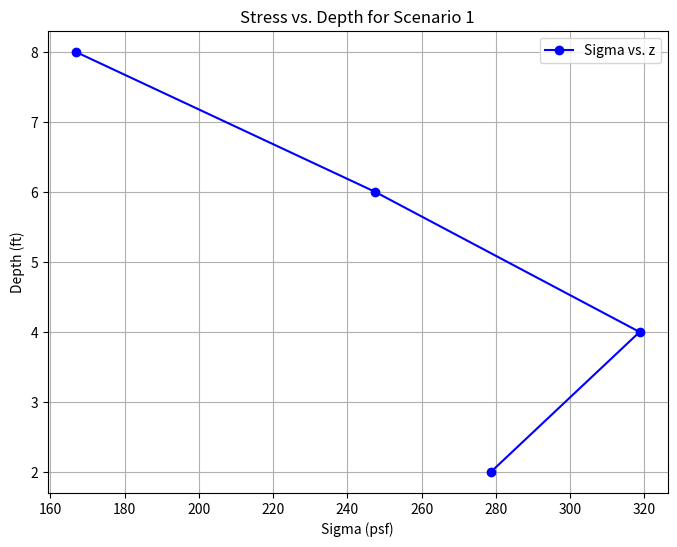
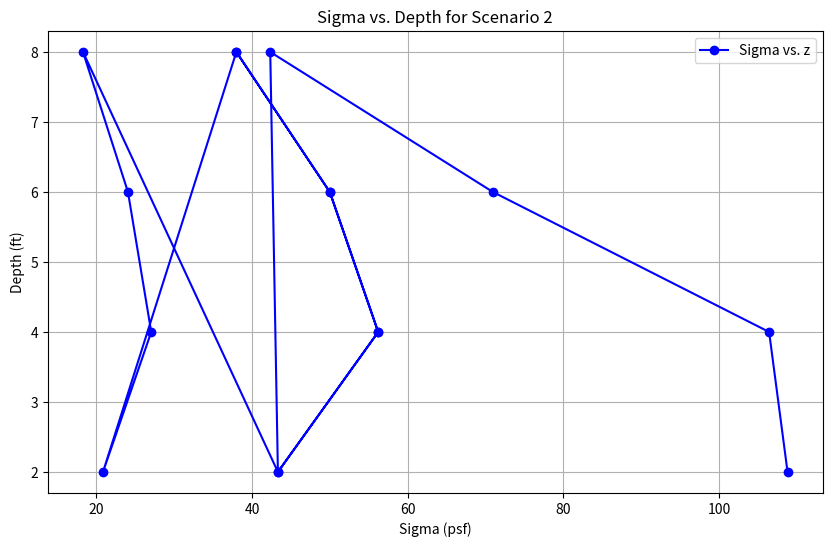
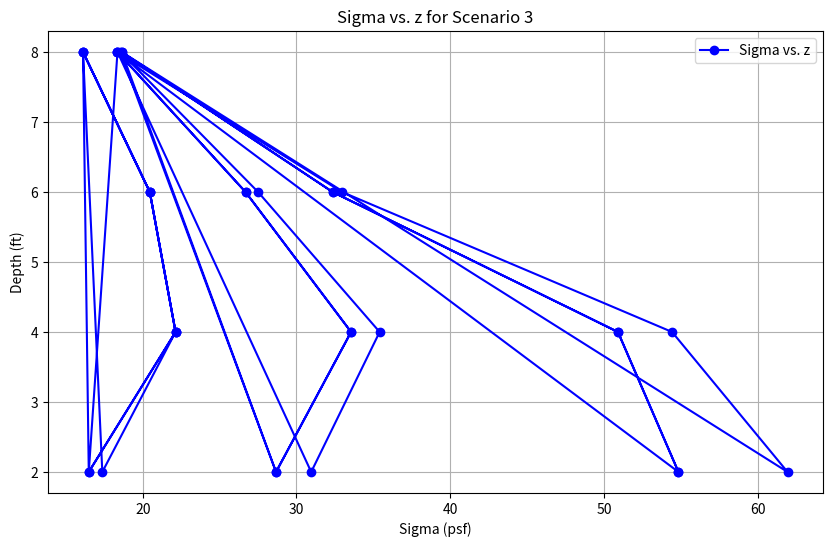

The script that saved these images, in order:
#############################################################
# Scenario 1 : 1 Point Load
#############################################################
# # Input Values: # #
# q = stress on the footing (psf)
# PL = number of point loads acting on the footing
# B = Width of footing (ft)
# L = Length of footing (ft)
# A = Area of footing (sqr. ft)
# Q = Force at each point load acting on the footing (lb) (q*A)/PL
# v = Poisson's ratio
# x = Distance of wall from front of footing
# z2 - z8 = Various depths of soil (ft)

import math
 
q = 10000
PL = 1
B = 6
A = 36
Q1 = 360000
v = 0.35
x = 5
z2 = 2
z4 = 4
z6 = 6
z8 = 8

# # Retaining wall coordinates # #
xW = 0
yW = 0

# # Scenario 1 coordinates (in feet) # #
PL1 = (8,0)
PL1x = 8
PL1y = 0

# # Plan view radial calculation, r^2 = x^2 + y^2 (in feet) # #
r = 8

#############################################################
# R @ z2
#############################################################

R2 = math.sqrt(( PL1x ** 2 ) + ( PL1y ** 2 ) + (z2 ** 2))
print("Radial Calculation for z = 2ft: ", R2)

#############################################################
# R @ z4
#############################################################

R4 = math.sqrt(( PL1x ** 2 ) + ( PL1y ** 2 ) + (z4 ** 2))
print("Radial Calculation for z = 4ft: ", R4)

#############################################################
# R @ z6
#############################################################

R6 = math.sqrt(( PL1x ** 2 ) + ( PL1y ** 2 ) + (z6 ** 2))
print("Radial Calculation for z = 6ft: ", R6)

#############################################################
# R @ z8
#############################################################

R8 = math.sqrt(( PL1x ** 2 ) + ( PL1y ** 2 ) + (z8 ** 2))
print("Radial Calculation for z = 8ft: ", R8)

# # Stress Calculations Scenario 1 # #

sigma2 = (Q1 * 3 * z2 * r ** 2 * R2 * ( 1 - 2*v))/(3.1415926 * R2 ** 2 * R2 **3 * (R2 + z2))
print("The stress at z = 2ft is: ", sigma2, "psf")

sigma4 = (Q1 * 3 * z4 * r ** 2 * R4 * ( 1 - 2*v))/(3.1415926 * R4 ** 2 * R4 **3 * (R4 + z4))
print("The stress at z = 4ft is: ", sigma4, "psf")

sigma6 = (Q1 * 3 * z6 * r ** 2 * R6 * ( 1 - 2*v))/(3.1415926 * R6 ** 2 * R6 **3 * (R6 + z6))
print("The stress at z = 6ft is: ", sigma6, "psf")

sigma8 = (Q1 * 3 * z8 * r ** 2 * R8 * ( 1 - 2*v))/(3.1415926 * R8 ** 2 * R8 **3 * (R8 + z8))
print("The stress at z = 8ft is: ", sigma8, "psf")

import matplotlib.pyplot as plt

# Extract sigma and z values from the code
sigma = [sigma2, sigma4, sigma6, sigma8]
z = [z2, z4, z6, z8]

# Configure the plot
plt.figure(figsize=(8, 6))
plt.plot(sigma, z, marker='o', color='b', linestyle='-', label='Sigma vs. z')
plt.xlabel('Sigma (psf)')
plt.ylabel('Depth (ft)')
plt.title('Stress vs. Depth for Scenario 1')
plt.grid(True)
plt.legend()

# Show the plot
plt.show()

#############################################################
# Scenario 2 : 4 Point Loads
#############################################################
# # Input Values: # #
# q = stress on the footing (psf)
# PL = number of point loads acting on the footing
# B = Width of footing (ft)
# L = Length of footing (ft)
# A = Area of footing (sqr. ft)
# Q = Force at each point load acting on the footing (lb)
# v = Poisson's ratio
# x = Distance of wall from front of footing
# z2 - z8 = Various depths of soil (ft)

q = 10000
PL = 4
B = 6
A = 36
Q2 = 90000
v = 0.35
x = 5
z2 = 2
z4 = 4
z6 = 6
z8 = 8

# # Retaining wall coordinates # #
xW = 0
yW = 0

# # Scenario 2 coordinates (in feet) # #
PL4a = (6.5,1.5)
PL4ax = 6.5
PL4ay = 1.5

PL4b = (9.5, 1.5)
PL4bx = 9.5
PL4by = 1.5

PL4c = (6.5, 1.5)
PL4cx = 9.5
PL4cy = 1.5

PL4d = (9.5, 1.5)
PL4dx = 9.5
PL4dy = 1.5

# # Plan view radial calculation, r^2 = x^2 + y^2 (in feet) # #
r4a = 6.6708
r4b = 9.6177
r4c = 6.6708
r4d = 9.6177

#############################################################
# R @ z2
#############################################################

R2a = math.sqrt(( PL4ax ** 2 ) + ( PL4ay ** 2 ) + (z2 ** 2))
print("Radial Calculation for z = 2ft at PL a: ", R2a)

R2b = math.sqrt(( PL4bx ** 2 ) + ( PL4by ** 2 ) + (z2 ** 2))
print("Radial Calculation for z = 2ft at PL b: ", R2b)

R2c = math.sqrt(( PL4cx ** 2 ) + ( PL4cy ** 2 ) + (z2 ** 2))
print("Radial Calculation for z = 2ft at PL c: ", R2c)

R2d = math.sqrt(( PL4dx ** 2 ) + ( PL4dy ** 2 ) + (z2 ** 2))
print("Radial Calculation for z = 2ft at PL d: ", R2d)

#############################################################
# R @ z4
#############################################################

R4a = math.sqrt(( PL4ax ** 2 ) + ( PL4ay ** 2 ) + (z4 ** 2))
print("Radial Calculation for z = 4ft at PL a: ", R4a)

R4b = math.sqrt(( PL4bx ** 2 ) + ( PL4by ** 2 ) + (z4 ** 2))
print("Radial Calculation for z = 4ft at PL b: ", R4b)

R4c = math.sqrt(( PL4cx ** 2 ) + ( PL4cy ** 2 ) + (z4 ** 2))
print("Radial Calculation for z = 4ft at PL c: ", R4c)

R4d = math.sqrt(( PL4dx ** 2 ) + ( PL4dy ** 2 ) + (z4 ** 2))
print("Radial Calculation for z = 4ft at PL d: ", R4d)

#############################################################
# R @ z6
#############################################################

R6a = math.sqrt(( PL4ax ** 2 ) + ( PL4ay ** 2 ) + (z6 ** 2))
print("Radial Calculation for z = 6ft at PL a: ", R6a)

R6b = math.sqrt(( PL4bx ** 2 ) + ( PL4by ** 2 ) + (z6 ** 2))
print("Radial Calculation for z = 6ft at PL b: ", R6b)

R6c = math.sqrt(( PL4cx ** 2 ) + ( PL4cy ** 2 ) + (z6 ** 2))
print("Radial Calculation for z = 6ft at PL c: ", R6c)

R6d = math.sqrt(( PL4dx ** 2 ) + ( PL4dy ** 2 ) + (z6 ** 2))
print("Radial Calculation for z = 6ft at PL d: ", R6d)

#############################################################
# R @ z8
#############################################################

R8a = math.sqrt(( PL4ax ** 2 ) + ( PL4ay ** 2 ) + (z8 ** 2))
print("Radial Calculation for z = 8ft at PL a: ", R8a)

R8b = math.sqrt(( PL4bx ** 2 ) + ( PL4by ** 2 ) + (z8 ** 2))
print("Radial Calculation for z = 8ft at PL b: ", R8b)

R8c = math.sqrt(( PL4cx ** 2 ) + ( PL4cy ** 2 ) + (z8 ** 2))
print("Radial Calculation for z = 8ft at PL c: ", R8c)

R8d = math.sqrt(( PL4dx ** 2 ) + ( PL4dy ** 2 ) + (z8 ** 2))
print("Radial Calculation for z = 8ft at PL d: ", R8d)


# # Stress Calculations Scenario 2 # #

sigma2a = (Q2 * 3 * z2 * r4a ** 2 * R2a * ( 1 - 2*v))/(3.1415926 * R2a ** 2 * R2a **3 * (R2a + z2))
sigma2b = (Q2 * 3 * z2 * r4b ** 2 * R2b * ( 1 - 2*v))/(3.1415926 * R2b ** 2 * R2b **3 * (R2b + z2))
sigma2c = (Q2 * 3 * z2 * r4c ** 2 * R2c * ( 1 - 2*v))/(3.1415926 * R2c ** 2 * R2c **3 * (R2c + z2))
sigma2d = (Q2 * 3 * z2 * r4d ** 2 * R2d * ( 1 - 2*v))/(3.1415926 * R2d ** 2 * R2d **3 * (R2d + z2))
sigma2abcd = sigma2a + sigma2b + sigma2c + sigma2d
print("The total stress at z = 2ft is: ", sigma2abcd, "psf")


sigma4a = (Q2 * 3 * z4 * r4a ** 2 * R4a * ( 1 - 2*v))/(3.1415926 * R4a ** 2 * R4a **3 * (R4a + z4))
sigma4b = (Q2 * 3 * z4 * r4b ** 2 * R4b * ( 1 - 2*v))/(3.1415926 * R4b ** 2 * R4b **3 * (R4b + z4))
sigma4c = (Q2 * 3 * z4 * r4c ** 2 * R4c * ( 1 - 2*v))/(3.1415926 * R4c ** 2 * R4c **3 * (R4c + z4))
sigma4d = (Q2 * 3 * z4 * r4d ** 2 * R4d * ( 1 - 2*v))/(3.1415926 * R4d ** 2 * R4d **3 * (R4d + z4))
sigma4abcd = sigma4a + sigma4b + sigma4c + sigma4d
print("The total stress at z = 4ft is: ", sigma4abcd, "psf")

sigma6a = (Q2 * 3 * z6 * r4a ** 2 * R6a * ( 1 - 2*v))/(3.1415926 * R6a ** 2 * R6a **3 * (R6a + z6))
sigma6b = (Q2 * 3 * z6 * r4b ** 2 * R6b * ( 1 - 2*v))/(3.1415926 * R6b ** 2 * R6b **3 * (R6b + z6))
sigma6c = (Q2 * 3 * z6 * r4c ** 2 * R6c * ( 1 - 2*v))/(3.1415926 * R6c ** 2 * R6c **3 * (R6c + z6))
sigma6d = (Q2 * 3 * z6 * r4d ** 2 * R6d * ( 1 - 2*v))/(3.1415926 * R6d ** 2 * R6d **3 * (R6d + z6))
sigma6abcd = sigma6a + sigma6b + sigma6c + sigma6d
print("The total stress at z = 6ft is: ", sigma6abcd, "psf")

sigma8a = (Q2 * 3 * z8 * r4a ** 2 * R8a * ( 1 - 2*v))/(3.1415926 * R8a ** 2 * R8a **3 * (R8a + z8))
sigma8b = (Q2 * 3 * z8 * r4b ** 2 * R8b * ( 1 - 2*v))/(3.1415926 * R8b ** 2 * R8b **3 * (R8b + z8))
sigma8c = (Q2 * 3 * z8 * r4c ** 2 * R8c * ( 1 - 2*v))/(3.1415926 * R8c ** 2 * R8c **3 * (R8c + z8))
sigma8d = (Q2 * 3 * z8 * r4d ** 2 * R8d * ( 1 - 2*v))/(3.1415926 * R8d ** 2 * R8d **3 * (R8d + z8))
sigma8abcd = sigma8a + sigma8b + sigma8c + sigma8d
print("The total stress at z = 8ft is: ", sigma8abcd, "psf")

import matplotlib.pyplot as plt

# Extract sigma and z values from the code
sigma = [sigma2a, sigma4a, sigma6a, sigma8a,
         sigma2b, sigma4b, sigma6b, sigma8b,  
         sigma2c, sigma4c, sigma6c, sigma8c,  
         sigma2d, sigma4d, sigma6d, sigma8d]  

z = [z2, z4, z6, z8] * 4  # Repeat z values for each point load

# Configure the plot
plt.figure(figsize=(10, 6))  # Adjust figure size if needed
plt.plot(sigma, z, marker='o', color='b', linestyle='-', label='Sigma vs. z')
plt.xlabel('Sigma (psf)')
plt.ylabel('Depth (ft)')
plt.title('Sigma vs. Depth for Scenario 2')
plt.grid(True)
plt.legend()

# Show the plot
plt.show()

#############################################################
# Scenario 3 : 9 Point Loads
#############################################################
# # Input Values: # #
# q = stress on the footing (psf)
# PL = number of point loads acting on the footing
# B = Width of footing (ft)
# L = Length of footing (ft)
# A = Area of footing (sqr. ft)
# Q = Force at each point load acting on the footing (lb)
# v = Poisson's ratio
# x = Distance of wall from front of footing
# z2 - z8 = Various depths of soil (ft)

q = 10000
PL = 9
B = 6
A = 36
Q3 = 40000
v = 0.35
x = 5
z2 = 2
z4 = 4
z6 = 6
z8 = 8

# # Retaining wall coordinates # #
xW = 0
yW = 0

# # Scenario 3 coordinates (in feet) # #
PL9a = (6,2)
PL9ax = 6
PL9ay = 2

PL9b = (6, 0)
PL9bx = 6
PL9by = 0

PL9c = (6, 2)
PL9cx = 6
PL9cy = 2

PL9d = (8, 2)
PL9dx = 8
PL9dy = 2

PL9e = (8, 0)
PL9ex = 8
PL9ey = 0

PL9f = (8, 2)
PL9fx = 8
PL9fy = 2

PL9g = (10, 2)
PL9gx = 10
PL9gy = 2

PL9h = (10, 0)
PL9hx = 10
PL9hy = 0

PL9i = (10, 2)
PL9ix = 10
PL9iy = 2

# # Plan view radial calculation, r^2 = x^2 + y^2 (in feet) # #
r9a = 6.324555
r9b = 6.000000
r9c = 6.324555
r9d = 8.246211
r9e = 8
r9f = 8.246211
r9g = 10.198039
r9h = 10
r9i = 10.198039

#############################################################
# R @ z2
#############################################################

R2a9 = math.sqrt(( PL9ax ** 2 ) + ( PL9ay ** 2 ) + (z2 ** 2))
print("Radial Calculation for z = 2ft at PL a: ", R2a9)

R2b9 = math.sqrt(( PL9bx ** 2 ) + ( PL9by ** 2 ) + (z2 ** 2))
print("Radial Calculation for z = 2ft at PL b: ", R2b9)

R2c9 = math.sqrt(( PL9cx ** 2 ) + ( PL9cy ** 2 ) + (z2 ** 2))
print("Radial Calculation for z = 2ft at PL c: ", R2c9)

R2d9 = math.sqrt(( PL9dx ** 2 ) + ( PL9dy ** 2 ) + (z2 ** 2))
print("Radial Calculation for z = 2ft at PL d: ", R2d9)

R2e9 = math.sqrt(( PL9ex ** 2 ) + ( PL9ey ** 2 ) + (z2 ** 2))
print("Radial Calculation for z = 2ft at PL e: ", R2e9)

R2f9 = math.sqrt(( PL9fx ** 2 ) + ( PL9fy ** 2 ) + (z2 ** 2))
print("Radial Calculation for z = 2ft at PL f: ", R2f9)

R2g9 = math.sqrt(( PL9gx ** 2 ) + ( PL9gy ** 2 ) + (z2 ** 2))
print("Radial Calculation for z = 2ft at PL g: ", R2g9)

R2h9 = math.sqrt(( PL9hx ** 2 ) + ( PL9hy ** 2 ) + (z2 ** 2))
print("Radial Calculation for z = 2ft at PL h: ", R2h9)

R2i9 = math.sqrt(( PL9ix ** 2 ) + ( PL9iy ** 2 ) + (z2 ** 2))
print("Radial Calculation for z = 2ft at PL i: ", R2i9)

#############################################################
# R @ z4
#############################################################

R4a9 = math.sqrt(( PL9ax ** 2 ) + ( PL9ay ** 2 ) + (z4 ** 2))
print("Radial Calculation for z = 4ft at PL a: ", R4a9)

R4b9 = math.sqrt(( PL9bx ** 2 ) + ( PL9by ** 2 ) + (z4 ** 2))
print("Radial Calculation for z = 4ft at PL b: ", R4b9)

R4c9 = math.sqrt(( PL9cx ** 2 ) + ( PL9cy ** 2 ) + (z4 ** 2))
print("Radial Calculation for z = 4ft at PL c: ", R4c9)

R4d9 = math.sqrt(( PL9dx ** 2 ) + ( PL9dy ** 2 ) + (z4 ** 2))
print("Radial Calculation for z = 4ft at PL d: ", R4d9)

R4e9 = math.sqrt(( PL9ex ** 2 ) + ( PL9ey ** 2 ) + (z4 ** 2))
print("Radial Calculation for z = 4ft at PL e: ", R4e9)

R4f9 = math.sqrt(( PL9fx ** 2 ) + ( PL9fy ** 2 ) + (z4 ** 2))
print("Radial Calculation for z = 4ft at PL f: ", R4f9)

R4g9 = math.sqrt(( PL9gx ** 2 ) + ( PL9gy ** 2 ) + (z4 ** 2))
print("Radial Calculation for z = 4ft at PL g: ", R4g9)

R4h9 = math.sqrt(( PL9hx ** 2 ) + ( PL9hy ** 2 ) + (z2 ** 2))
print("Radial Calculation for z = 4ft at PL h: ", R4h9)

R4i9 = math.sqrt(( PL9ix ** 2 ) + ( PL9iy ** 2 ) + (z4 ** 2))
print("Radial Calculation for z = 4ft at PL i: ", R4i9)

#############################################################
# R @ z6
#############################################################

R6a9 = math.sqrt(( PL9ax ** 2 ) + ( PL9ay ** 2 ) + (z6 ** 2))
print("Radial Calculation for z = 6ft at PL a: ", R6a9)

R6b9 = math.sqrt(( PL9bx ** 2 ) + ( PL9by ** 2 ) + (z6 ** 2))
print("Radial Calculation for z = 6ft at PL b: ", R6b9)

R6c9 = math.sqrt(( PL9cx ** 2 ) + ( PL9cy ** 2 ) + (z6 ** 2))
print("Radial Calculation for z = 6ft at PL c: ", R6c9)

R6d9 = math.sqrt(( PL9dx ** 2 ) + ( PL9dy ** 2 ) + (z6 ** 2))
print("Radial Calculation for z = 6ft at PL d: ", R6d9)

R6e9 = math.sqrt(( PL9ex ** 2 ) + ( PL9ey ** 2 ) + (z6 ** 2))
print("Radial Calculation for z = 6ft at PL e: ", R6e9)

R6f9 = math.sqrt(( PL9fx ** 2 ) + ( PL9fy ** 2 ) + (z6 ** 2))
print("Radial Calculation for z = 6ft at PL f: ", R6f9)

R6g9 = math.sqrt(( PL9gx ** 2 ) + ( PL9gy ** 2 ) + (z6 ** 2))
print("Radial Calculation for z = 6ft at PL g: ", R6g9)

R6h9 = math.sqrt(( PL9hx ** 2 ) + ( PL9hy ** 2 ) + (z6 ** 2))
print("Radial Calculation for z = 6ft at PL h: ", R6h9)

R6i9 = math.sqrt(( PL9ix ** 2 ) + ( PL9iy ** 2 ) + (z6 ** 2))
print("Radial Calculation for z = 4ft at PL i: ", R6i9)

#############################################################
# R @ z8
#############################################################

R8a9 = math.sqrt(( PL9ax ** 2 ) + ( PL9ay ** 2 ) + (z8 ** 2))
print("Radial Calculation for z = 8ft at PL a: ", R8a9)

R8b9 = math.sqrt(( PL9bx ** 2 ) + ( PL9by ** 2 ) + (z8 ** 2))
print("Radial Calculation for z = 8ft at PL b: ", R8b9)

R8c9 = math.sqrt(( PL9cx ** 2 ) + ( PL9cy ** 2 ) + (z8 ** 2))
print("Radial Calculation for z = 8ft at PL c: ", R8c9)

R8d9 = math.sqrt(( PL9dx ** 2 ) + ( PL9dy ** 2 ) + (z8 ** 2))
print("Radial Calculation for z = 8ft at PL d: ", R8d9)

R8e9 = math.sqrt(( PL9ex ** 2 ) + ( PL9ey ** 2 ) + (z8 ** 2))
print("Radial Calculation for z = 8ft at PL e: ", R8e9)

R8f9 = math.sqrt(( PL9fx ** 2 ) + ( PL9fy ** 2 ) + (z8 ** 2))
print("Radial Calculation for z = 8ft at PL f: ", R8f9)

R8g9 = math.sqrt(( PL9gx ** 2 ) + ( PL9gy ** 2 ) + (z8 ** 2))
print("Radial Calculation for z = 8ft at PL g: ", R8g9)

R8h9 = math.sqrt(( PL9hx ** 2 ) + ( PL9hy ** 2 ) + (z8 ** 2))
print("Radial Calculation for z = 8ft at PL h: ", R8h9)

R8i9 = math.sqrt(( PL9ix ** 2 ) + ( PL9iy ** 2 ) + (z8 ** 2))
print("Radial Calculation for z = 8ft at PL i: ", R8i9)


# # Stress Calculations Scenario 3 # #

sigma2a9 = (Q3 * 3 * z2 * r9a ** 2 * R2a9 * ( 1 - 2*v))/(3.1415926 * R2a9 ** 2 * R2a9 **3 * (R2a9 + z2))
sigma2b9 = (Q3 * 3 * z2 * r9b ** 2 * R2b9 * ( 1 - 2*v))/(3.1415926 * R2b9 ** 2 * R2b9 **3 * (R2b9 + z2))
sigma2c9 = (Q3 * 3 * z2 * r9c ** 2 * R2c9 * ( 1 - 2*v))/(3.1415926 * R2c9 ** 2 * R2c9 **3 * (R2c9 + z2))
sigma2d9 = (Q3 * 3 * z2 * r9d ** 2 * R2d9 * ( 1 - 2*v))/(3.1415926 * R2d9 ** 2 * R2d9 **3 * (R2d9 + z2))
sigma2e9 = (Q3 * 3 * z2 * r9e ** 2 * R2e9 * ( 1 - 2*v))/(3.1415926 * R2e9 ** 2 * R2e9 **3 * (R2e9 + z2))
sigma2f9 = (Q3 * 3 * z2 * r9f ** 2 * R2f9 * ( 1 - 2*v))/(3.1415926 * R2f9 ** 2 * R2f9 **3 * (R2f9 + z2))
sigma2g9 = (Q3 * 3 * z2 * r9g ** 2 * R2g9 * ( 1 - 2*v))/(3.1415926 * R2g9 ** 2 * R2g9 **3 * (R2g9 + z2))
sigma2h9 = (Q3 * 3 * z2 * r9h ** 2 * R2h9 * ( 1 - 2*v))/(3.1415926 * R2h9 ** 2 * R2h9 **3 * (R2h9 + z2))
sigma2i9 = (Q3 * 3 * z2 * r9i ** 2 * R2i9 * ( 1 - 2*v))/(3.1415926 * R2i9 ** 2 * R2i9 **3 * (R2i9 + z2))
sigma2abcdefghi9 = sigma2a9 + sigma2b9 + sigma2c9 + sigma2d9 + sigma2e9 + sigma2f9 + sigma2g9 + sigma2h9 + sigma2i9
print("The total stress at z = 2ft is: ", sigma2abcdefghi9, "psf")

sigma4a9 = (Q3 * 3 * z4 * r9a ** 2 * R4a9 * ( 1 - 2*v))/(3.1415926 * R4a9 ** 2 * R4a9 **3 * (R4a9 + z4))
sigma4b9 = (Q3 * 3 * z4 * r9b ** 2 * R4b9 * ( 1 - 2*v))/(3.1415926 * R4b9 ** 2 * R4b9 **3 * (R4b9 + z4))
sigma4c9 = (Q3 * 3 * z4 * r9c ** 2 * R4c9 * ( 1 - 2*v))/(3.1415926 * R4c9 ** 2 * R4c9 **3 * (R4c9 + z4))
sigma4d9 = (Q3 * 3 * z4 * r9d ** 2 * R4d9 * ( 1 - 2*v))/(3.1415926 * R4d9 ** 2 * R4d9 **3 * (R4d9 + z4))
sigma4e9 = (Q3 * 3 * z4 * r9e ** 2 * R4e9 * ( 1 - 2*v))/(3.1415926 * R4e9 ** 2 * R4e9 **3 * (R4e9 + z4))
sigma4f9 = (Q3 * 3 * z4 * r9f ** 2 * R4f9 * ( 1 - 2*v))/(3.1415926 * R4f9 ** 2 * R4f9 **3 * (R4f9 + z4))
sigma4g9 = (Q3 * 3 * z4 * r9g ** 2 * R4g9 * ( 1 - 2*v))/(3.1415926 * R4g9 ** 2 * R4g9 **3 * (R4g9 + z4))
sigma4h9 = (Q3 * 3 * z4 * r9h ** 2 * R4h9 * ( 1 - 2*v))/(3.1415926 * R4h9 ** 2 * R4h9 **3 * (R4h9 + z4))
sigma4i9 = (Q3 * 3 * z4 * r9i ** 2 * R4i9 * ( 1 - 2*v))/(3.1415926 * R4i9 ** 2 * R4i9 **3 * (R4i9 + z4))
sigma4abcdefghi9 = sigma4a9 + sigma4b9 + sigma4c9 + sigma4d9 + sigma4e9 + sigma4f9 + sigma4g9 + sigma4h9 + sigma4i9
print("The total stress at z = 4ft is: ", sigma4abcdefghi9, "psf")

sigma6a9 = (Q3 * 3 * z6 * r9a ** 2 * R6a9 * ( 1 - 2*v))/(3.1415926 * R6a9 ** 2 * R6a9 **3 * (R6a9 + z6))
sigma6b9 = (Q3 * 3 * z6 * r9b ** 2 * R6b9 * ( 1 - 2*v))/(3.1415926 * R6b9 ** 2 * R6b9 **3 * (R6b9 + z6))
sigma6c9 = (Q3 * 3 * z6 * r9c ** 2 * R6c9 * ( 1 - 2*v))/(3.1415926 * R6c9 ** 2 * R6c9 **3 * (R6c9 + z6))
sigma6d9 = (Q3 * 3 * z6 * r9d ** 2 * R6d9 * ( 1 - 2*v))/(3.1415926 * R6d9 ** 2 * R6d9 **3 * (R6d9 + z6))
sigma6e9 = (Q3 * 3 * z6 * r9e ** 2 * R6e9 * ( 1 - 2*v))/(3.1415926 * R6e9 ** 2 * R6e9 **3 * (R6e9 + z6))
sigma6f9 = (Q3 * 3 * z6 * r9f ** 2 * R6f9 * ( 1 - 2*v))/(3.1415926 * R6f9 ** 2 * R6f9 **3 * (R6f9 + z6))
sigma6g9 = (Q3 * 3 * z6 * r9g ** 2 * R6g9 * ( 1 - 2*v))/(3.1415926 * R6g9 ** 2 * R6g9 **3 * (R6g9 + z6))
sigma6h9 = (Q3 * 3 * z6 * r9h ** 2 * R6h9 * ( 1 - 2*v))/(3.1415926 * R6h9 ** 2 * R6h9 **3 * (R6h9 + z6))
sigma6i9 = (Q3 * 3 * z6 * r9i ** 2 * R6i9 * ( 1 - 2*v))/(3.1415926 * R6i9 ** 2 * R6i9 **3 * (R6i9 + z6))
sigma6abcdefghi9 = sigma6a9 + sigma6b9 + sigma6c9 + sigma6d9 + sigma6e9 + sigma6f9 + sigma6g9 + sigma6h9 + sigma6i9
print("The total stress at z = 6ft is: ", sigma6abcdefghi9, "psf")

sigma8a9 = (Q3 * 3 * z8 * r9a ** 2 * R8a9 * ( 1 - 2*v))/(3.1415926 * R8a9 ** 2 * R8a9 **3 * (R8a9 + z8))
sigma8b9 = (Q3 * 3 * z8 * r9b ** 2 * R8b9 * ( 1 - 2*v))/(3.1415926 * R8b9 ** 2 * R8b9 **3 * (R8b9 + z8))
sigma8c9 = (Q3 * 3 * z8 * r9c ** 2 * R8c9 * ( 1 - 2*v))/(3.1415926 * R8c9 ** 2 * R8c9 **3 * (R8c9 + z8))
sigma8d9 = (Q3 * 3 * z8 * r9d ** 2 * R8d9 * ( 1 - 2*v))/(3.1415926 * R8d9 ** 2 * R8d9 **3 * (R8d9 + z8))
sigma8e9 = (Q3 * 3 * z8 * r9e ** 2 * R8e9 * ( 1 - 2*v))/(3.1415926 * R8e9 ** 2 * R8e9 **3 * (R8e9 + z8))
sigma8f9 = (Q3 * 3 * z8 * r9f ** 2 * R8f9 * ( 1 - 2*v))/(3.1415926 * R8f9 ** 2 * R8f9 **3 * (R8f9 + z8))
sigma8g9 = (Q3 * 3 * z8 * r9g ** 2 * R8g9 * ( 1 - 2*v))/(3.1415926 * R8g9 ** 2 * R8g9 **3 * (R8g9 + z8))
sigma8h9 = (Q3 * 3 * z8 * r9h ** 2 * R8h9 * ( 1 - 2*v))/(3.1415926 * R8h9 ** 2 * R8h9 **3 * (R8h9 + z8))
sigma8i9 = (Q3 * 3 * z8 * r9i ** 2 * R8i9 * ( 1 - 2*v))/(3.1415926 * R8i9 ** 2 * R8i9 **3 * (R8i9 + z8))
sigma8abcdefghi9 = sigma8a9 + sigma8b9 + sigma8c9 + sigma8d9 + sigma8e9 + sigma8f9 + sigma8g9 + sigma8h9 + sigma8i9
print("The total stress at z = 8ft is: ", sigma8abcdefghi9, "psf")


import matplotlib.pyplot as plt

# Extract sigma and z values from the code
sigma = [sigma2a9, sigma4a9, sigma6a9, sigma8a9,  
         sigma2b9, sigma4b9, sigma6b9, sigma8b9,  
         sigma2c9, sigma4c9, sigma6c9, sigma8c9,
         sigma2d9, sigma4d9, sigma6d9, sigma8d9,
         sigma2e9, sigma4e9, sigma6e9, sigma8e9,
         sigma2f9, sigma4f9, sigma6f9, sigma8f9,
         sigma2g9, sigma4g9, sigma6g9, sigma8g9,
         sigma2h9, sigma4g9, sigma6g9, sigma8g9,
         sigma2i9, sigma4i9, sigma6i9, sigma8i9,
         
         ]
z = [z2, z4, z6, z8] * 9  # Repeat z values for each point load

# Configure the plot
plt.figure(figsize=(10, 6))  # Adjust figure size if needed
plt.plot(sigma, z, marker='o', color='b', linestyle='-', label='Sigma vs. z')
plt.xlabel('Sigma (psf)')
plt.ylabel('Depth (ft)')
plt.title('Sigma vs. z for Scenario 3')
plt.grid(True)
plt.legend()

# Show the plot
plt.show()

